Run: headless pygame with SDL's dummy video driver; simulated clock (each Clock.tick advances the game by its frame time, no real sleeping); random seed 0; keys injected as events and as key.get_pressed() state; mouse plan: one left click at the window centre at the start of phase 2, then a move to the lower-right quarter at the start of phase 3.
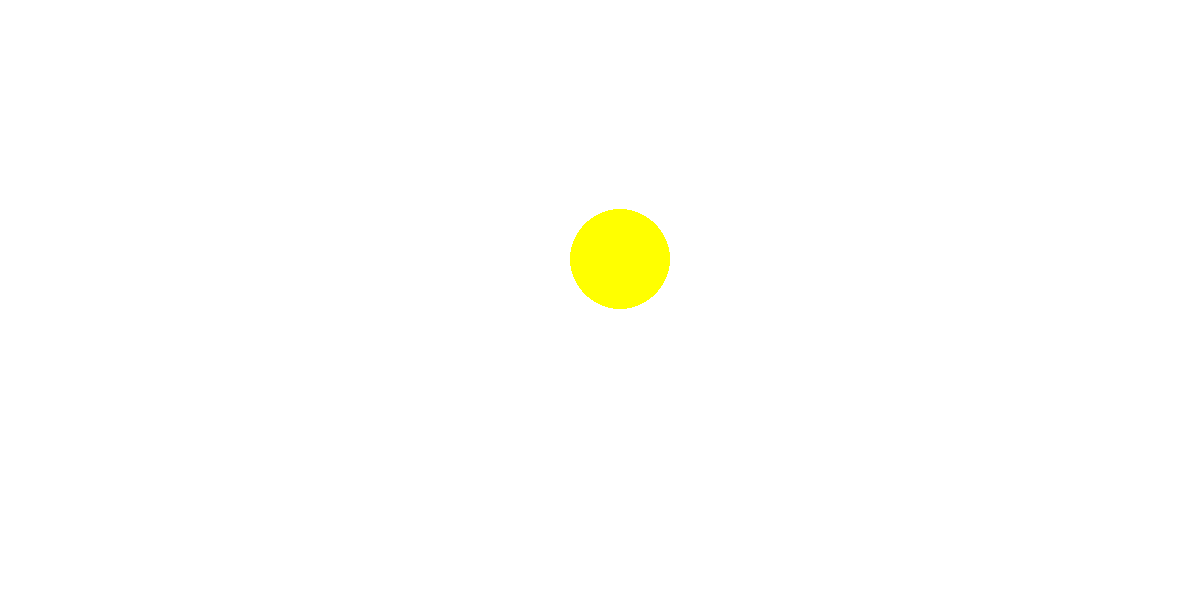
Frame 1 of 4 · flips 1–60 · no input
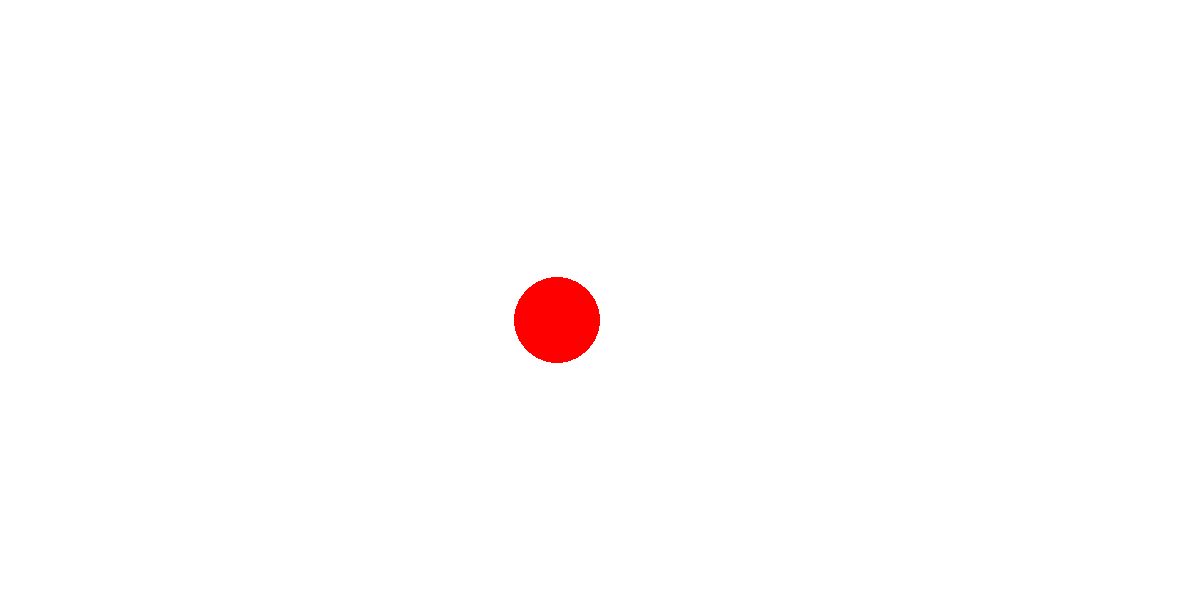
Frame 2 of 4 · flips 61–180 · clicked the window centre · tapped SPACE, RETURN · held RIGHT (→), D
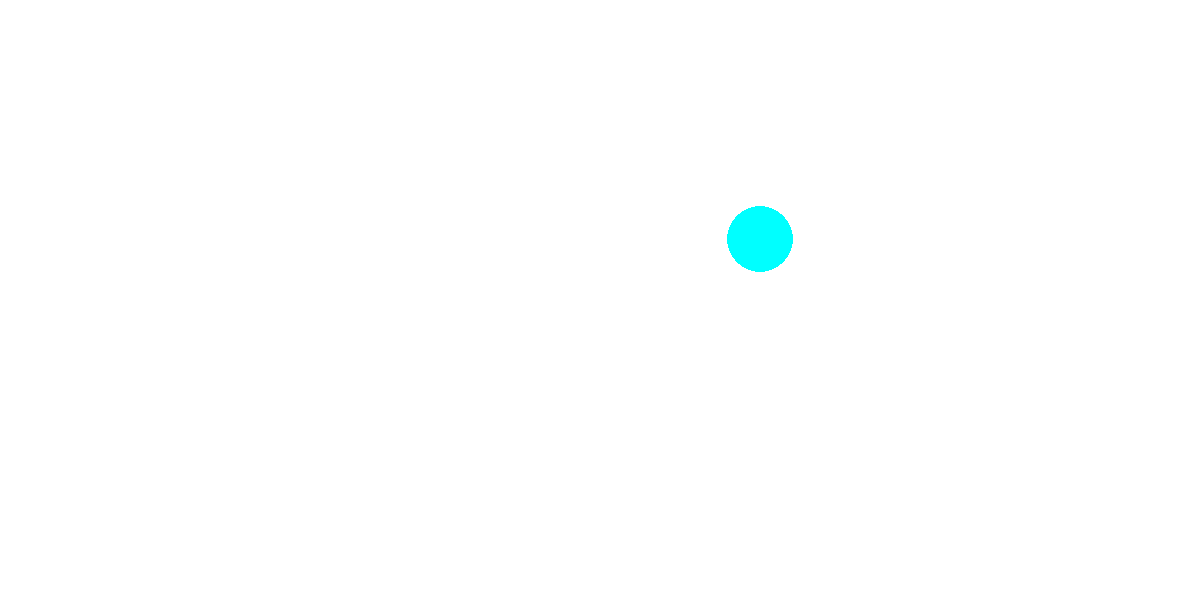
Frame 3 of 4 · flips 181–300 · moved the mouse to the lower-right quarter · held DOWN (↓), S
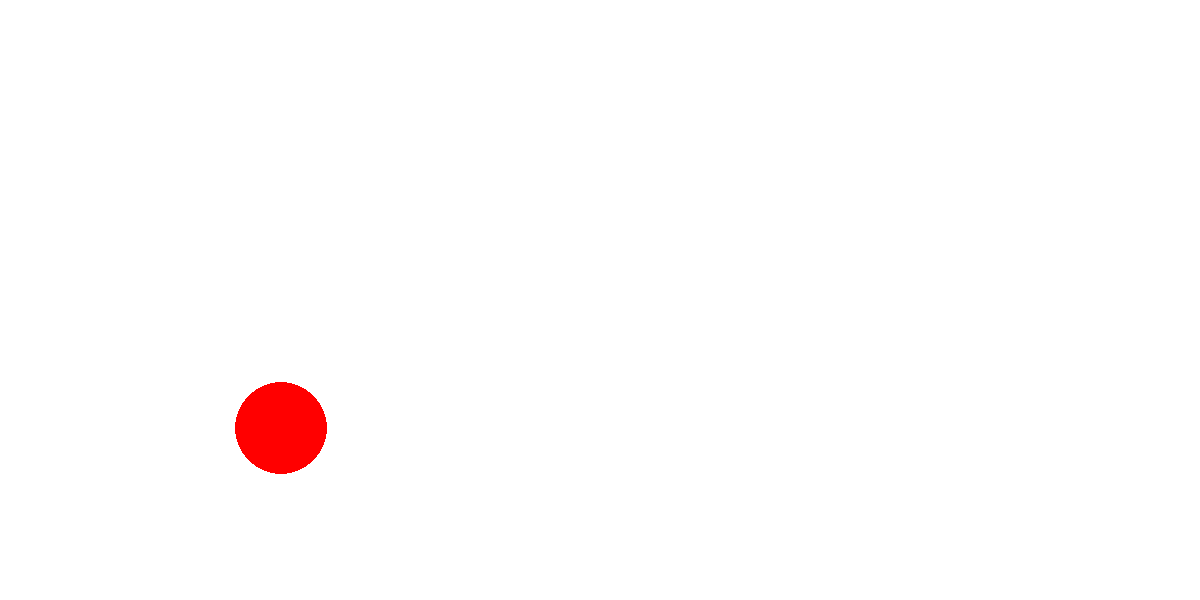
Frame 4 of 4 · flips 301–420 · held LEFT (←), A, UP (↑), W

The pygame program that drew these frames:

import pygame
from pygame.draw import *
from random import randint
pygame.init()

FPS = 1
screen = pygame.display.set_mode((1200, 600))

# Цвета используемые в игре
WHITE = (255, 255, 255)
RED = (255, 0, 0)
BLUE = (0, 0, 255)
YELLOW = (255, 255, 0)
GREEN = (0, 255, 0)
MAGENTA = (255, 0, 255)
CYAN = (0, 255, 255)
BLACK = (0, 0, 0)
COLORS = [RED, BLUE, YELLOW, GREEN, MAGENTA, CYAN, BLACK]


def new_ball():
    '''
        Функция рисует новый шарик со случайными координатами
    центра, цветом и радиусом.
        x,y - это позиуия шарика на экране.
        ball_radius - радиус шарика.
        color - это цвет шарика который случайно выбирается из
    6-ти представленных.
    '''
    global x, y, ball_radius
    x = randint(100,800)
    y = randint(100,500)
    ball_radius = randint(30,50)
    color = COLORS[randint(0, 6)]
    circle(screen, color, (x, y), ball_radius)


score = 0


def click(points):
    '''
        Функция анализирует нажатия левой кнопки мыши,
    подсчитывает и выводит количество набранных очков.
        points - количество очков, набранных игроком ранее.
        distance - это расстояние от места нажатия кнопкой.
    мыши на экранедо центра шарика.
    '''
    distance = (event.pos[0] - x)**2 + (event.pos[1] - y)**2

    if distance <= ball_radius**2:
        print('Попал!')
        global score
        score = points + 1
    else:
        print('Промах!')
        score = points - 1
    print('Счет:', score)


pygame.display.update()
clock = pygame.time.Clock()
finished = False

while not finished:
    clock.tick(FPS)
    for event in pygame.event.get():
        if event.type == pygame.QUIT:
            finished = True
        elif event.type == pygame.MOUSEBUTTONDOWN:
            click(score)
    screen.fill(WHITE)
    new_ball()
    pygame.display.update()


pygame.quit()
